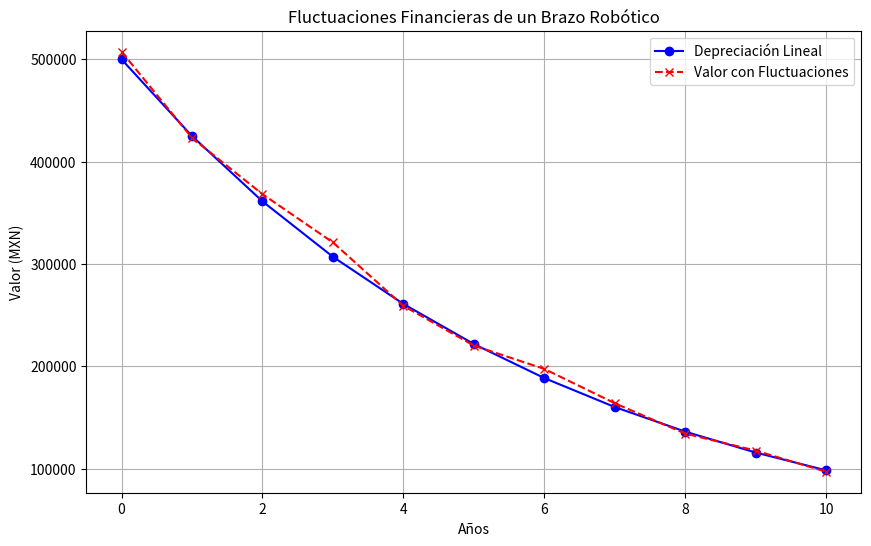

The script that saved this image:
import numpy as np
import matplotlib.pyplot as plt
 
# Datos iniciales
valor_inicial = 500000  # Valor inicial del brazo robótico en pesos
años = 10                # Periodo de depreciación
tasa_depreciacion = 0.15 # 15% anual de depreciación
np.random.seed(42)       # Para reproducibilidad
 
# Listas para almacenar valores
valores = []
valores_fluctuados = []
 
# Cálculo de la depreciación anual con fluctuaciones
for año in range(años + 1):
    valor = valor_inicial * ((1 - tasa_depreciacion) ** año)
    fluct = np.random.normal(0, valor * 0.03)  # Fluctuaciones del 3% alrededor del valor
    valor_con_fluctuacion = valor + fluct
    valores.append(valor)
    valores_fluctuados.append(valor_con_fluctuacion)
 
# Generar el gráfico
plt.figure(figsize=(10,6))
plt.plot(range(años + 1), valores, marker='o', linestyle='-', color='blue', label='Depreciación Lineal')
plt.plot(range(años + 1), valores_fluctuados, marker='x', linestyle='--', color='red', label='Valor con Fluctuaciones')
plt.title('Fluctuaciones Financieras de un Brazo Robótico')
plt.xlabel('Años')
plt.ylabel('Valor (MXN)')
plt.grid(True)
plt.legend()
plt.show()
